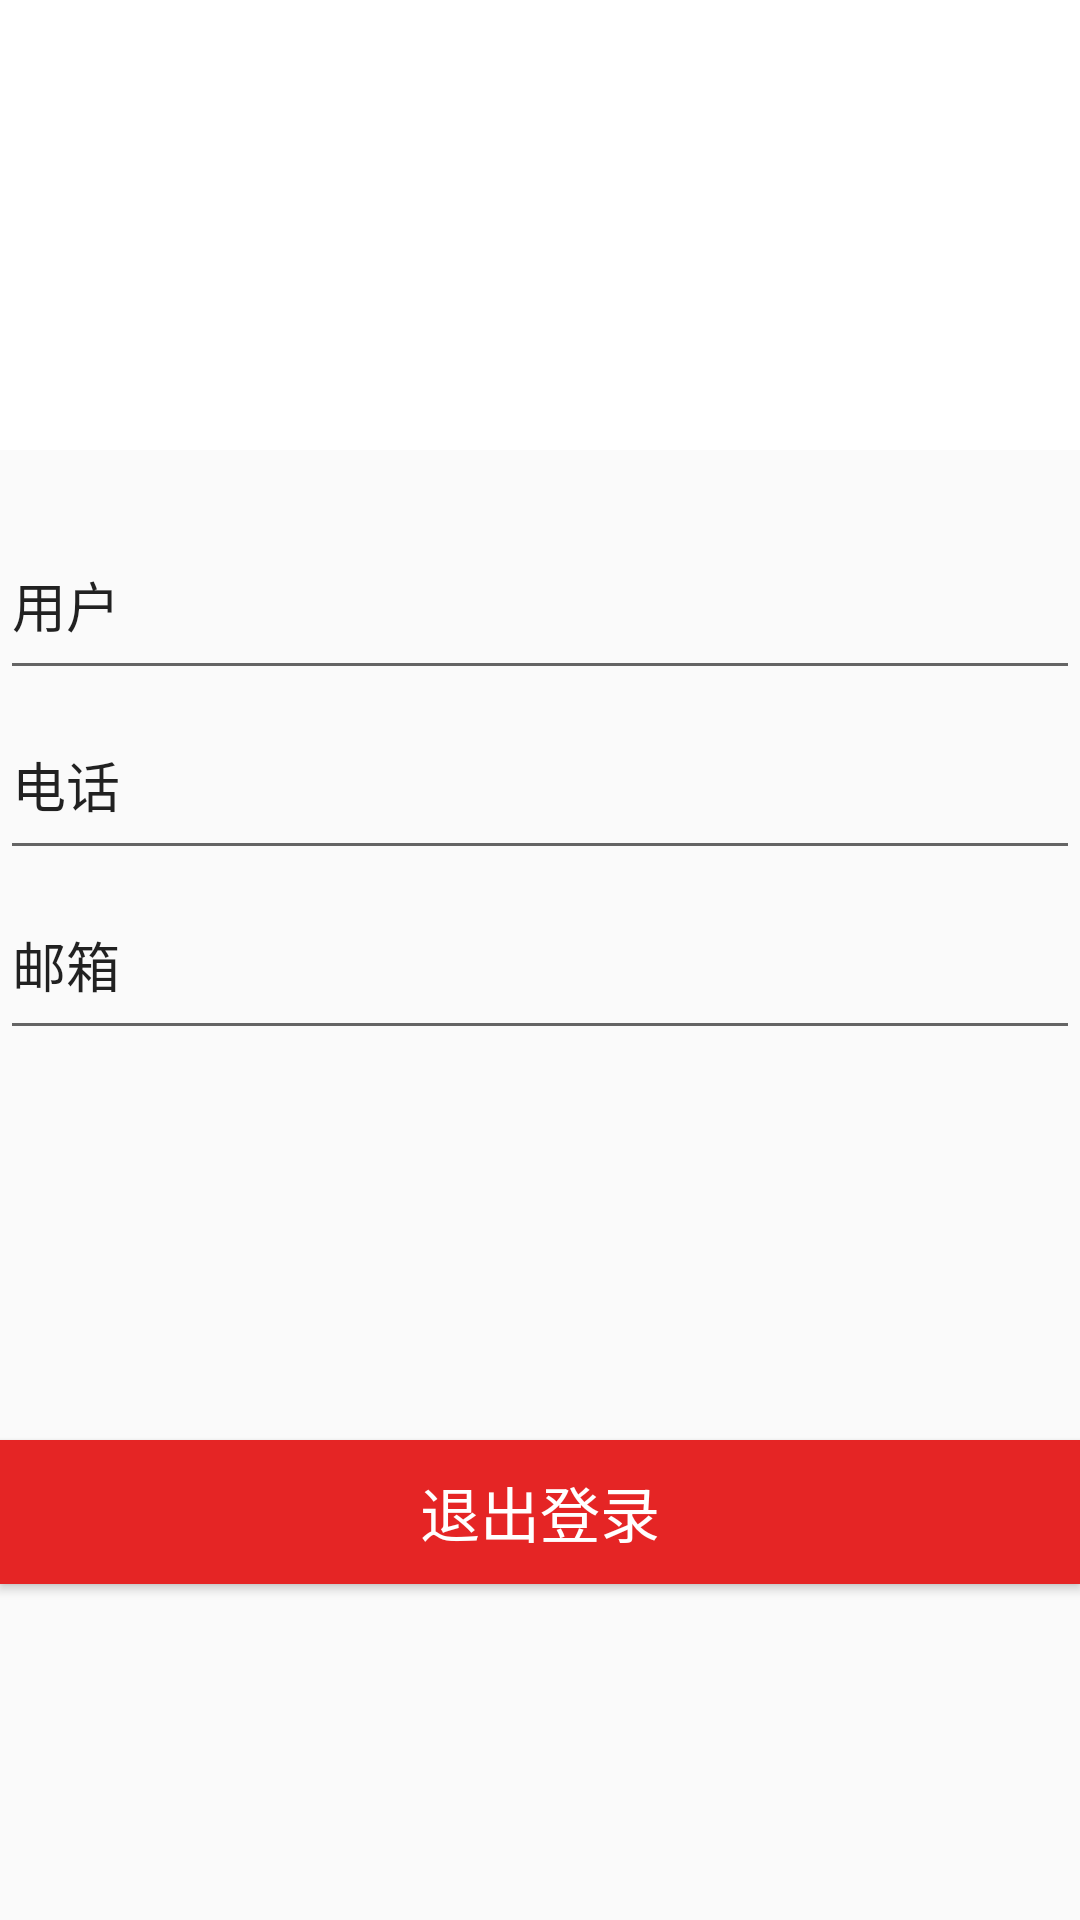

Write the Android layout XML for this screen, with the resource values it uses.
<!-- AndroidManifest.xml: application theme AppTheme -->
<!-- res/layout/activity_fragment_shezhi.xml -->
<?xml version="1.0" encoding="utf-8"?>
<RelativeLayout xmlns:android="http://schemas.android.com/apk/res/android"
    xmlns:tools="http://schemas.android.com/tools"
    android:layout_width="match_parent"
    android:layout_height="match_parent">

    <RelativeLayout
        android:id="@+id/shezhi"
        android:layout_width="400dp"
        android:layout_height="800dp"
        android:layout_alignParentStart="true"
        android:layout_alignParentTop="true">


        <Button
            android:id="@+id/btn_tuichu"
            android:layout_width="fill_parent"
            android:layout_height="wrap_content"
            android:layout_alignParentBottom="true"
            android:layout_alignParentStart="true"
            android:layout_marginBottom="112dp"
            android:background="#e52525"
            android:text="退出登录"
            android:textColor="#ffffff"
            android:textSize="20dp" />

        <ImageView
            android:id="@+id/logo"
            android:layout_width="300dp"
            android:layout_height="150dp"
            android:layout_alignParentEnd="true"
            android:layout_alignParentLeft="true"
            android:layout_alignParentRight="true"
            android:layout_alignParentStart="true"
            android:layout_alignParentTop="true"
            android:layout_alignWithParentIfMissing="false"
            android:background="#ffffff" />

        <EditText
            android:id="@+id/et_youxiang"
            android:layout_width="400dp"
            android:layout_height="60dp"
            android:layout_below="@+id/et_dianhua"
            android:layout_alignParentLeft="true"
            android:layout_alignParentStart="true"
            android:ems="20"
            android:focusable="false"
            android:hint=""
            android:inputType="textEmailAddress"
            android:text="邮箱" />

        <EditText
            android:id="@+id/et_dianhua"
            android:layout_width="400dp"
            android:layout_height="60dp"
            android:layout_alignParentLeft="true"
            android:layout_alignParentStart="true"
            android:layout_below="@+id/et_yonghu"
            android:ems="20"
            android:focusable="false"
            android:hint=""
            android:inputType="textPhonetic"
            android:text="电话" />

        <EditText
            android:id="@+id/et_yonghu"
            android:layout_width="400dp"
            android:layout_height="60dp"
            android:layout_alignParentLeft="true"
            android:layout_alignParentStart="true"
            android:layout_below="@+id/logo"
            android:layout_marginTop="20dp"
            android:focusable="false"
            android:hint=""
            android:inputType="textPersonName"
            android:text="用户"/>


    </RelativeLayout>

</RelativeLayout>
<!-- resources referenced by this layout -->
<resources>
  <style name="AppTheme" parent="Theme.AppCompat.Light.NoActionBar">
          
          <item name="colorPrimary">@color/colorPrimary</item>
          <item name="colorPrimaryDark">#f35b9a03</item>
          <item name="colorAccent">@color/colorAccent</item>
      </style>
  <color name="colorPrimary">#3F51B5</color>
  <color name="colorAccent">#FF4081</color>
</resources>
